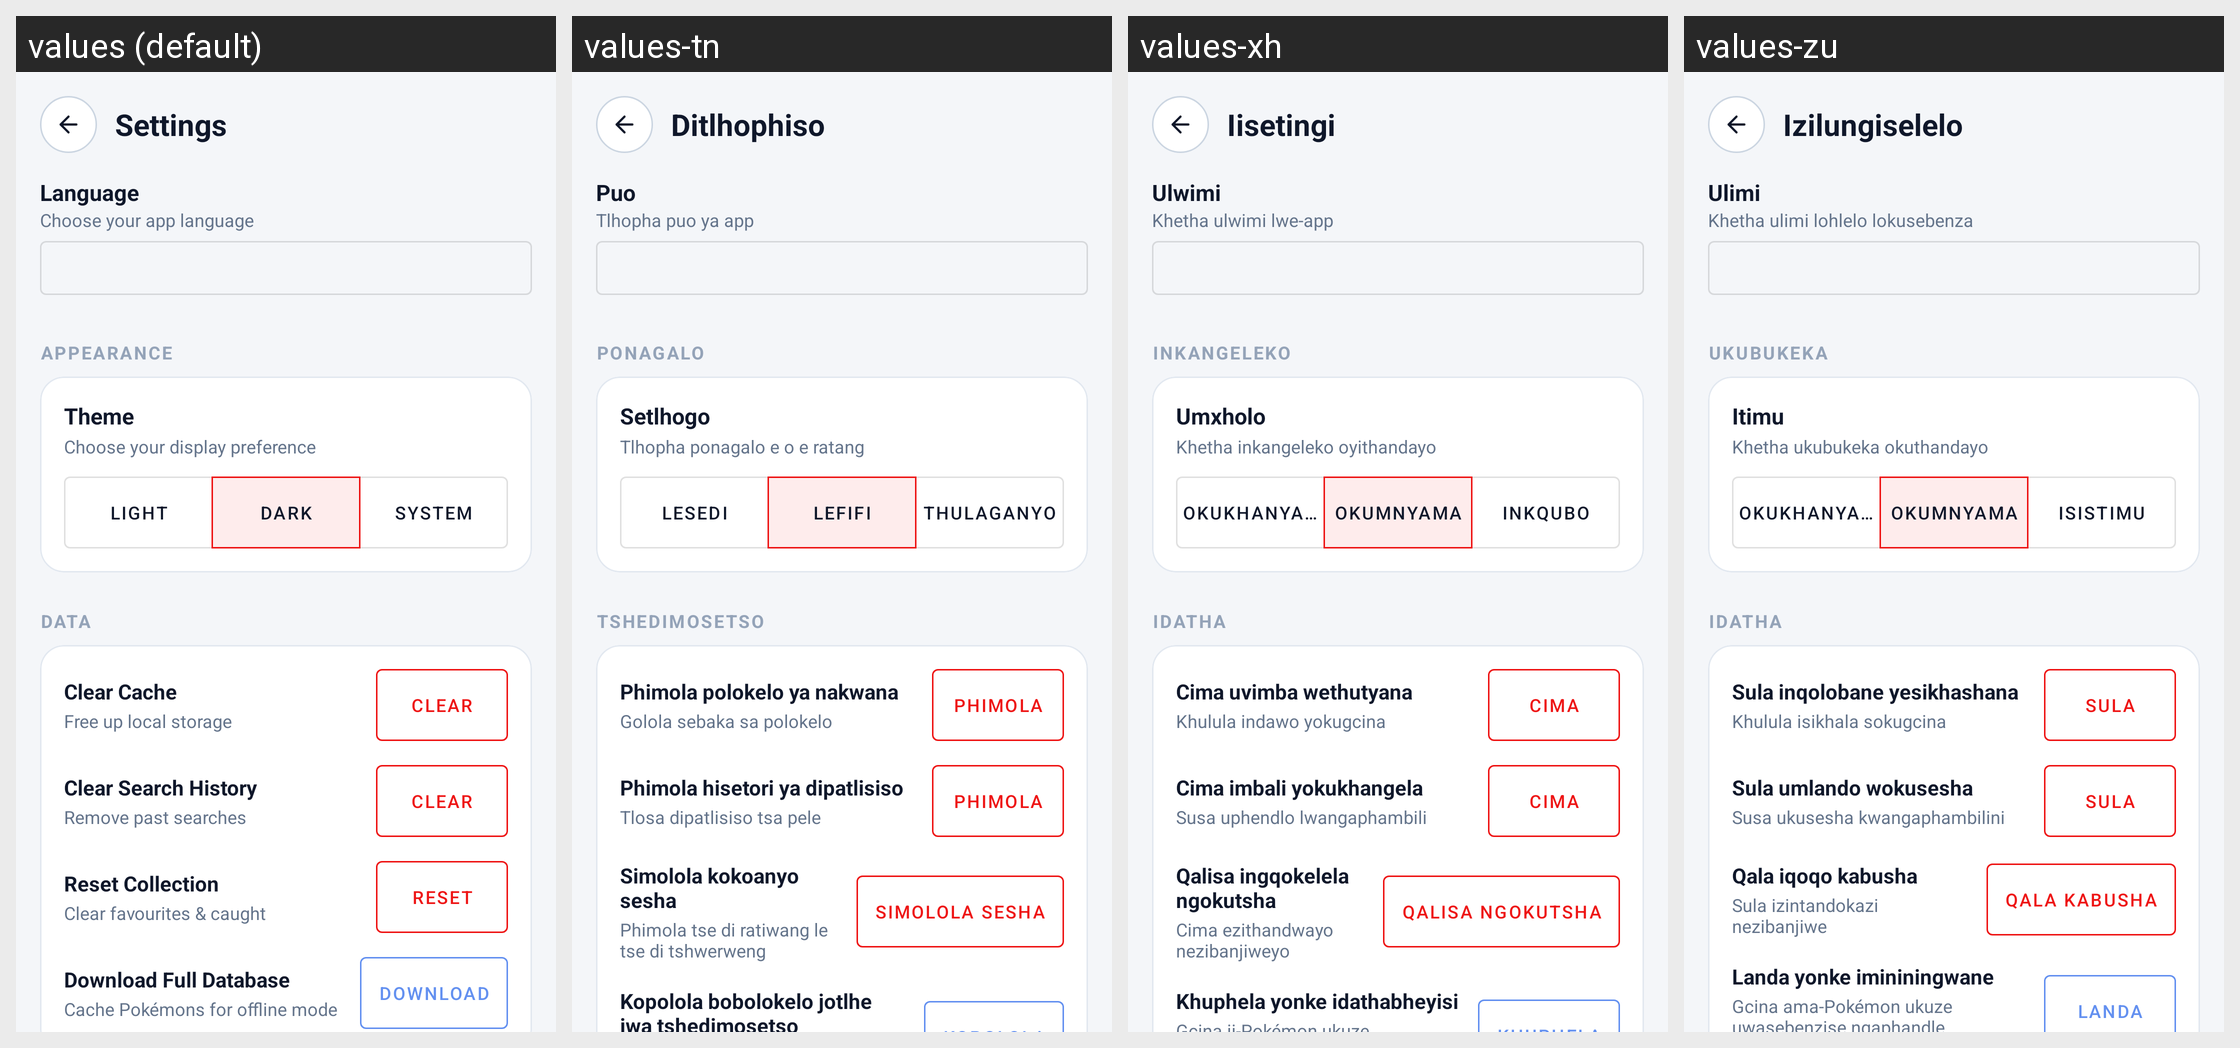

Here is an Android app screen in its default locale and in the app's own translations. Write out the translated-string differences for the strings that appear on this screen.
Android screen res/layout/fragment_settings.xml rendered under 4 locales, left to right: values (default), values-tn, values-xh, values-zu. Device: Nexus 5 (rendered at 1080×1920; each locale shown at half size, 540×960, under a caption strip naming it); theme Theme.PokemonExplorer.
Other locales in the repository, not shown: values-st.
Strings drawn on this screen, with the default value and each locale's value (text and hints the layout hard-codes, and strings that could not be matched under every locale, appear in the picture but are not listed):

ui_settings
  values: Settings
  values-tn: Ditlhophiso
  values-xh: Iisetingi
  values-zu: Izilungiselelo

ui_language
  values: Language
  values-tn: Puo
  values-xh: Ulwimi
  values-zu: Ulimi

ui_choose_your_app_language
  values: Choose your app language
  values-tn: Tlhopha puo ya app
  values-xh: Khetha ulwimi lwe-app
  values-zu: Khetha ulimi lohlelo lokusebenza

ui_appearance
  values: APPEARANCE
  values-tn: PONAGALO
  values-xh: INKANGELEKO
  values-zu: UKUBUKEKA

ui_theme
  values: Theme
  values-tn: Setlhogo
  values-xh: Umxholo
  values-zu: Itimu

ui_choose_your_display_preference
  values: Choose your display preference
  values-tn: Tlhopha ponagalo e o e ratang
  values-xh: Khetha inkangeleko oyithandayo
  values-zu: Khetha ukubukeka okuthandayo

ui_light
  values: Light
  values-tn: Lesedi
  values-xh: Okukhanyayo
  values-zu: Okukhanyayo

ui_dark
  values: Dark
  values-tn: Lefifi
  values-xh: Okumnyama
  values-zu: Okumnyama

ui_system
  values: System
  values-tn: Thulaganyo
  values-xh: Inkqubo
  values-zu: Isistimu

ui_data
  values: DATA
  values-tn: TSHEDIMOSETSO
  values-xh: IDATHA
  values-zu: IDATHA

ui_clear_cache
  values: Clear Cache
  values-tn: Phimola polokelo ya nakwana
  values-xh: Cima uvimba wethutyana
  values-zu: Sula inqolobane yesikhashana

ui_free_up_local_storage
  values: Free up local storage
  values-tn: Golola sebaka sa polokelo
  values-xh: Khulula indawo yokugcina
  values-zu: Khulula isikhala sokugcina

ui_clear
  values: Clear
  values-tn: Phimola
  values-xh: Cima
  values-zu: Sula

ui_clear_search_history
  values: Clear Search History
  values-tn: Phimola hisetori ya dipatlisiso
  values-xh: Cima imbali yokukhangela
  values-zu: Sula umlando wokusesha

ui_remove_past_searches
  values: Remove past searches
  values-tn: Tlosa dipatlisiso tsa pele
  values-xh: Susa uphendlo lwangaphambili
  values-zu: Susa ukusesha kwangaphambilini

ui_reset_collection
  values: Reset Collection
  values-tn: Simolola kokoanyo sesha
  values-xh: Qalisa ingqokelela ngokutsha
  values-zu: Qala iqoqo kabusha

ui_clear_favourites_and_caught
  values: Clear favourites & caught
  values-tn: Phimola tse di ratiwang le tse di tshwerweng
  values-xh: Cima ezithandwayo nezibanjiweyo
  values-zu: Sula izintandokazi nezibanjiwe

ui_reset
  values: Reset
  values-tn: Simolola sesha
  values-xh: Qalisa ngokutsha
  values-zu: Qala kabusha

ui_download_full_database
  values: Download Full Database
  values-tn: Kopolola bobolokelo jotlhe jwa tshedimosetso
  values-xh: Khuphela yonke idathabheyisi
  values-zu: Landa yonke imininingwane
